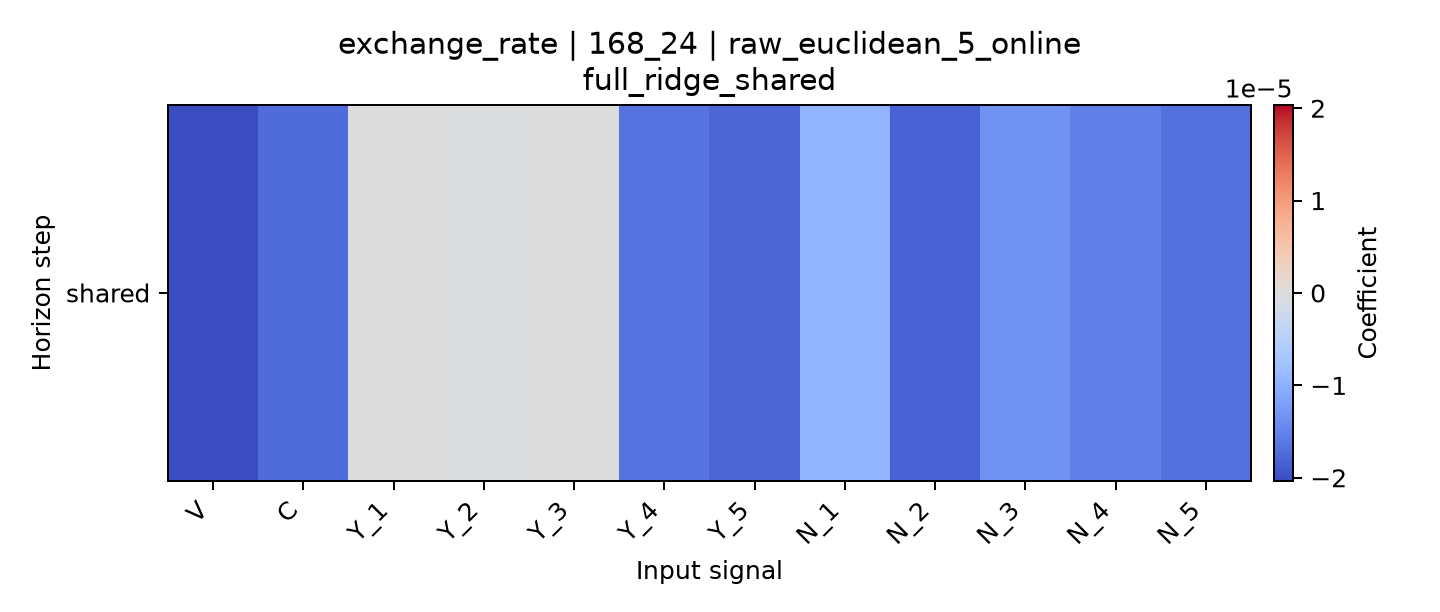

The file beside this chart, header and first rows:
horizon, V, C, Y_1, Y_2, Y_3, Y_4, Y_5, N_1, N_2, N_3, N_4, N_5
shared, -2.034284108244055e-05, -1.7353910602548055e-05, -8.743145660370968e-08, -1.913286351333223e-07, -1.1572362294800158e-07, -1.6563415666296373e-05, -1.7865957578855374e-05, -9.433918388676805e-06, -1.8197727279938942e-05, -1.3413434434503213e-05, -1.5293859413547205e-05, -1.6925692295164363e-05
